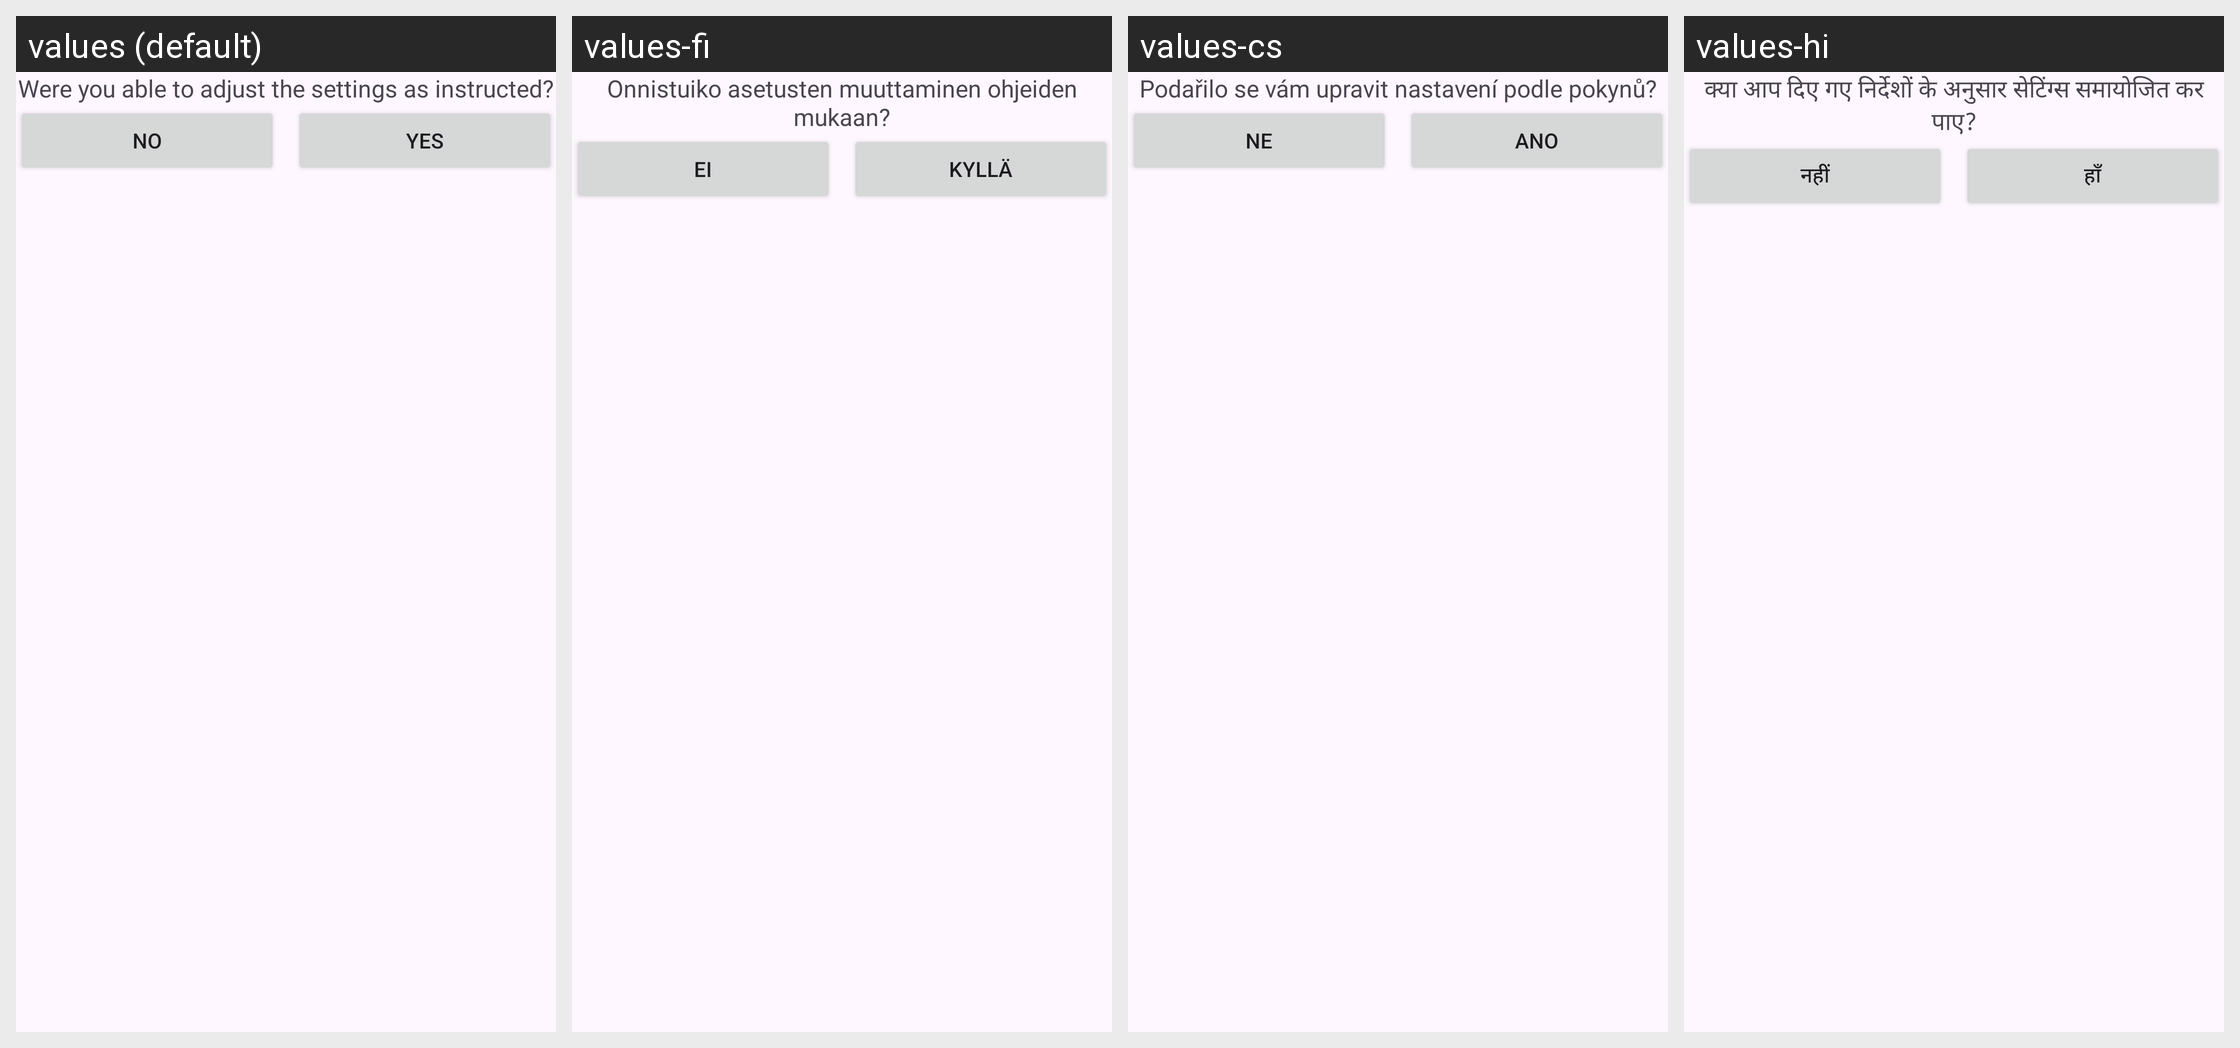

Strings drawn on this Android screen and how each of the app's shown locales translates them:
Android screen res/layout/view_notifications_ask_model.xml rendered under 4 locales, left to right: values (default), values-fi, values-cs, values-hi. Device: Nexus 5 (rendered at 1080×1920; each locale shown at half size, 540×960, under a caption strip naming it); theme AppTheme.
Other locales in the repository, not shown: values-bs, values-da, values-de, values-el, values-es, values-fr, values-it, values-iw, values-ja, values-ko, values-nb-rNO, values-nl, values-pl, values-pt, values-ro, values-sl, values-sv, values-tl, values-tr, values-uk, values-zh-rCN.
Strings drawn on this screen, with the default value and each locale's value (text and hints the layout hard-codes, and strings that could not be matched under every locale, appear in the picture but are not listed):

ask_model_settings_correct
  values: Were you able to adjust the settings as instructed?
  values-fi: Onnistuiko asetusten muuttaminen ohjeiden mukaan?
  values-cs: Podařilo se vám upravit nastavení podle pokynů?
  values-hi: क्या आप दिए गए निर्देशों के अनुसार सेटिंग्स समायोजित कर पाए?

no
  values: No
  values-fi: Ei
  values-cs: Ne
  values-hi: नहीं

yes
  values: Yes
  values-fi: Kyllä
  values-cs: Ano
  values-hi: हाँ
